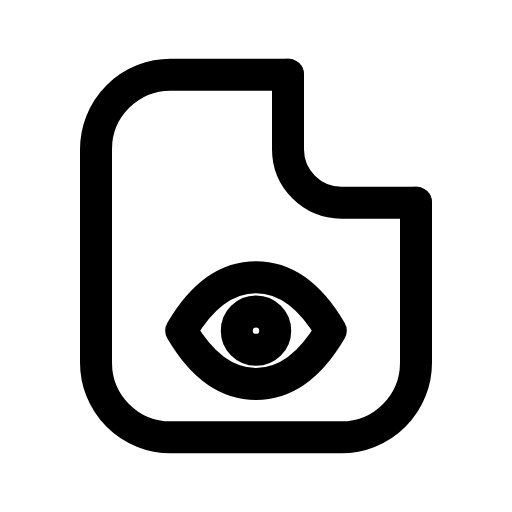
t = 0.00 s
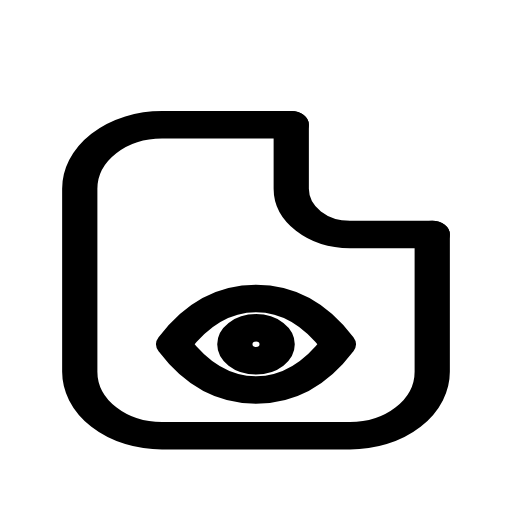
t = 0.14 s
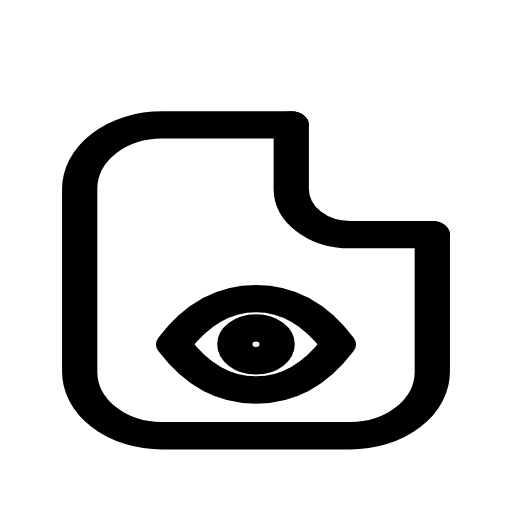
t = 0.21 s
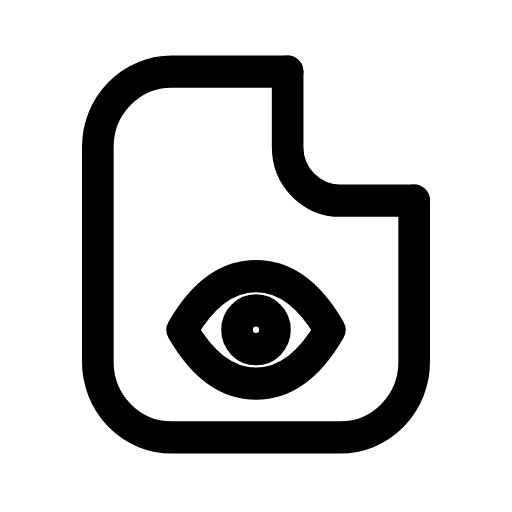
t = 0.33 s
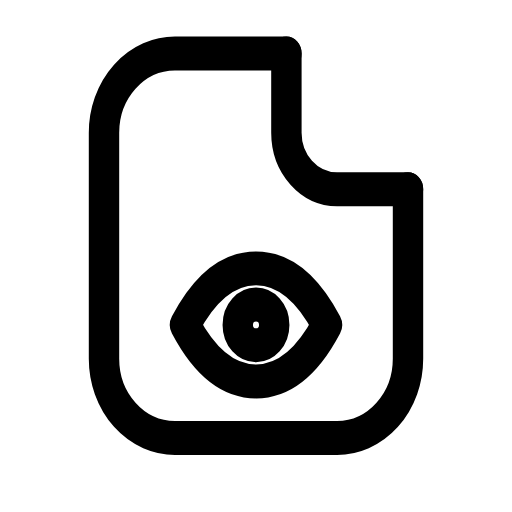
t = 0.49 s
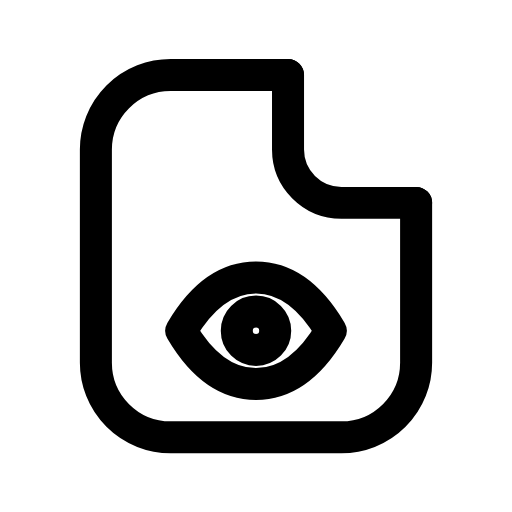
t = 0.60 s

The animated SVG that drew these frames (rendered in a browser with its animation timeline set to each time). Animation: 1 CSS @keyframes rule; one cycle of 0.70 s, repeats indefinitely.

<svg xmlns="http://www.w3.org/2000/svg" viewBox="0 0 24 24" width="24" height="24" class="rd-a-file-eye" data-rd-animate="hover"><style>.rd-a-file-eye{overflow:visible}.rd-a-file-eye *{transform-box:view-box}.rd-a-file-eye .a{transform-origin:12px 20px}@media (prefers-reduced-motion:no-preference){.rd-a-file-eye[data-rd-animate="hover"]:hover .a,:hover>.rd-a-file-eye[data-rd-animate="parent"] .a,.rd-a-file-eye[data-rd-animate="play"] .a,.rd-a-file-eye[data-rd-animate="loop"] .a{animation:rd-file-eye-m calc(0.7s*var(--rd-speed,1)) cubic-bezier(.34,1.3,.5,1)}.rd-a-file-eye[data-rd-animate="loop"] *{animation-iteration-count:infinite!important}@keyframes rd-file-eye-m{0%,100%{scale:1 1}40%{scale:1.1 .86}70%{scale:.95 1.06}}}</style><g fill="none" stroke="currentColor" stroke-linecap="round" stroke-linejoin="round" stroke-width="1.5"><g class="a"><path d="M13.5 3.5H8A3.5 3.5 0 0 0 4.5 7v10A3.5 3.5 0 0 0 8 20.5h8a3.5 3.5 0 0 0 3.5-3.5V9.5"/><path d="M13.5 3.5V7A2.5 2.5 0 0 0 16 9.5h3.5"/><path d="M8.5 15.5c1-1.7 2.2-2.5 3.5-2.5s2.5.8 3.5 2.5c-1 1.7-2.2 2.5-3.5 2.5s-2.5-.8-3.5-2.5z"/><circle cx="12" cy="15.5" r="0.9"/></g></g></svg>
